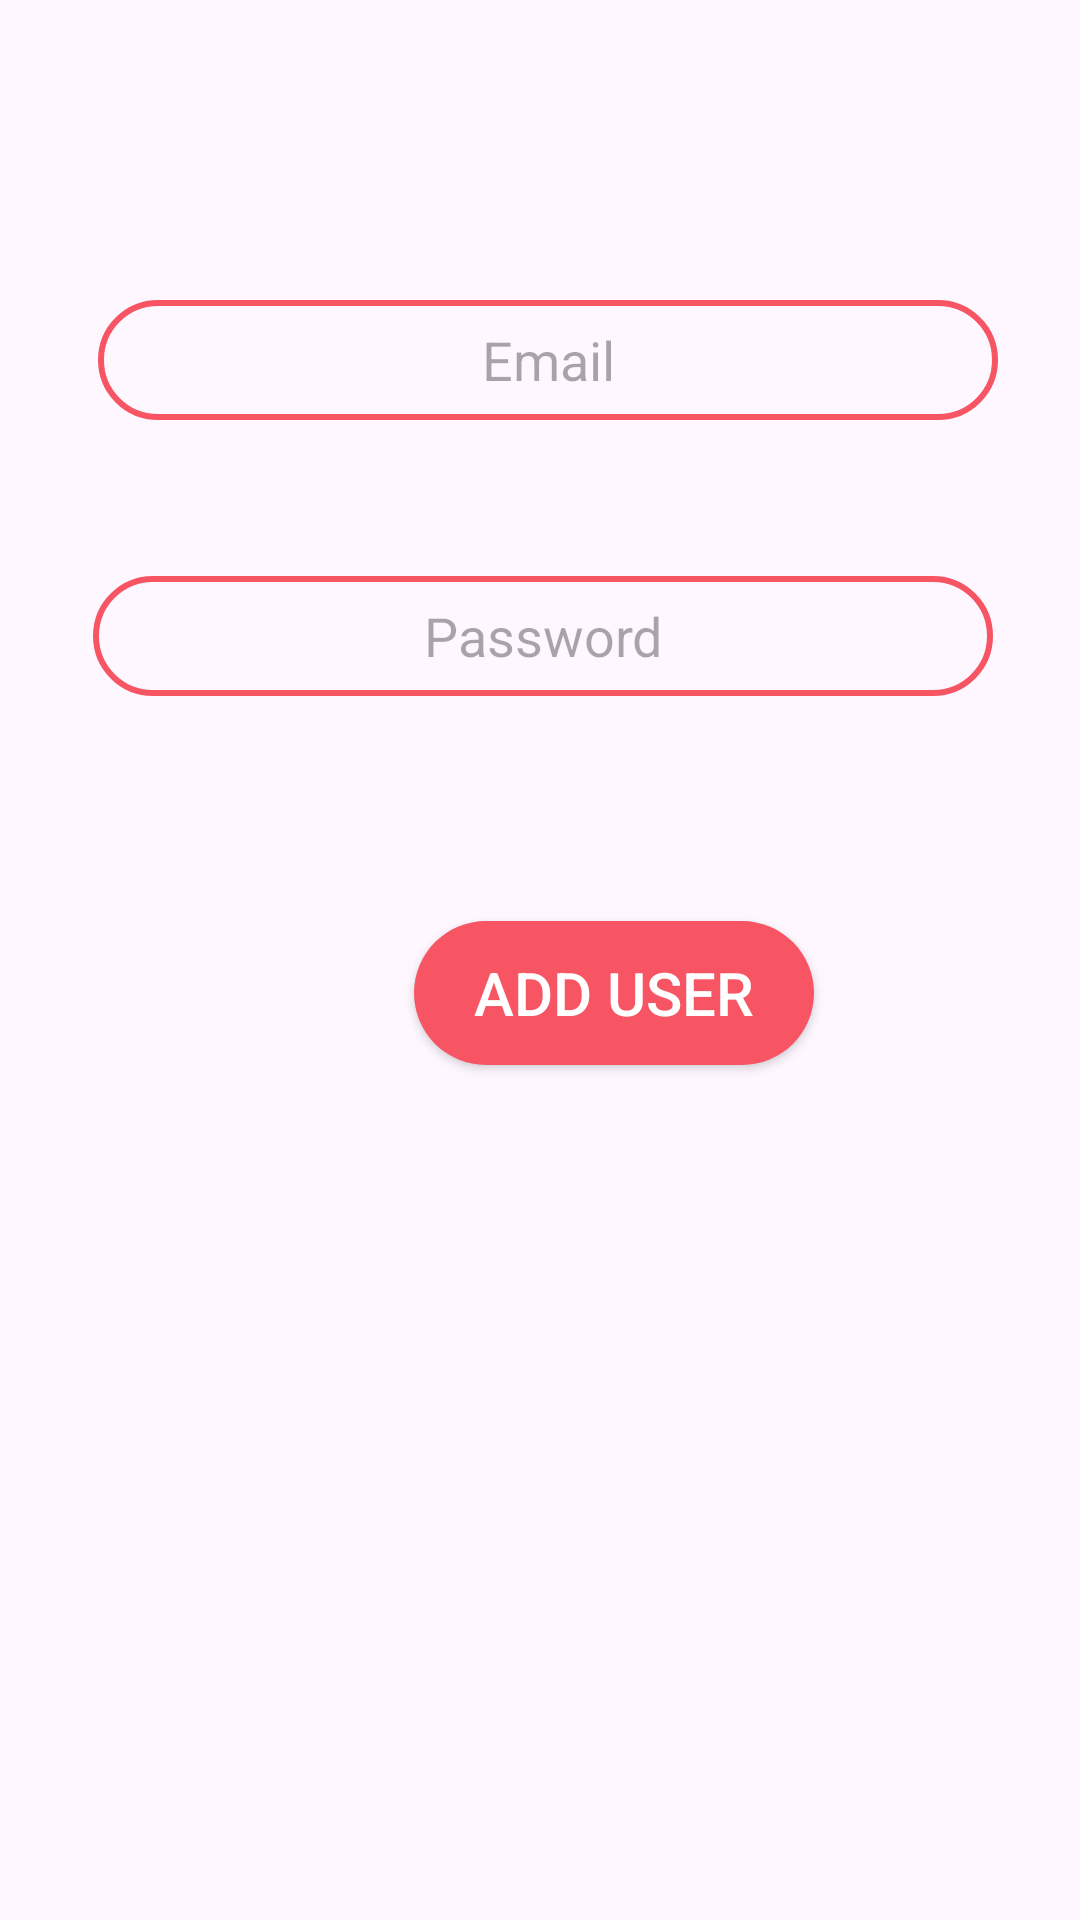

Here is an Android app screen rendered from its layout file. Give the layout XML and the strings, colors and styles it references.
<!-- AndroidManifest.xml: application theme Theme.RESTAURANTPOSPROJECT -->
<!-- res/layout/activity_manage_users.xml -->
<?xml version="1.0" encoding="utf-8"?>
<androidx.constraintlayout.widget.ConstraintLayout xmlns:android="http://schemas.android.com/apk/res/android"
    xmlns:app="http://schemas.android.com/apk/res-auto"
    xmlns:tools="http://schemas.android.com/tools"
    android:id="@+id/main"
    android:layout_width="match_parent"
    android:layout_height="match_parent"
    tools:context=".ManageUsers">

    <ImageButton
        android:id="@+id/imBut_backToAdmin"
        android:layout_width="44dp"
        android:layout_height="44dp"
        android:layout_gravity="left"
        android:layout_marginTop="10dp"
        android:layout_marginEnd="367dp"
        android:layout_marginBottom="677dp"
        android:background="@drawable/grey_background"
        app:layout_constraintBottom_toBottomOf="parent"
        app:layout_constraintEnd_toEndOf="parent"
        app:layout_constraintStart_toStartOf="parent"
        app:layout_constraintTop_toTopOf="parent"
        app:srcCompat="@drawable/arrow" />
    <EditText
        android:id="@+id/et_newUsername"
        android:layout_width="300dp"
        android:layout_height="40dp"
        android:layout_marginStart="95dp"
        android:layout_marginTop="100dp"
        android:layout_marginEnd="106dp"
        android:layout_marginBottom="32dp"
        android:background="@drawable/edittextbackground"
        android:ems="10"
        android:hint="Email"
        android:inputType="text"
        android:gravity="center"
        app:layout_constraintBottom_toTopOf="@+id/et_newPassword"
        app:layout_constraintEnd_toEndOf="parent"
        app:layout_constraintHorizontal_bias="0.444"
        app:layout_constraintStart_toStartOf="parent"
        app:layout_constraintTop_toTopOf="parent" />

    <EditText
        android:id="@+id/et_newPassword"
        android:layout_width="300dp"
        android:layout_height="40dp"
        android:layout_marginStart="98dp"
        android:layout_marginTop="52dp"
        android:layout_marginEnd="104dp"
        android:background="@drawable/edittextbackground"
        android:ems="10"
        android:gravity="center"
        android:hint="Password"
        android:inputType="textPassword"
        app:layout_constraintEnd_toEndOf="parent"
        app:layout_constraintHorizontal_bias="0.472"
        app:layout_constraintStart_toStartOf="parent"
        app:layout_constraintTop_toBottomOf="@+id/et_newUsername" />

    <androidx.appcompat.widget.AppCompatButton
        android:id="@+id/btn_add_user"
        android:layout_width="wrap_content"
        android:layout_height="wrap_content"
        android:layout_gravity="center"
        android:layout_marginStart="138dp"
        android:layout_marginTop="75dp"
        android:layout_marginEnd="138dp"
        android:background="@drawable/redbutton_background"
        android:paddingLeft="20dp"
        android:paddingTop="10dp"
        android:paddingRight="20dp"
        android:paddingBottom="10dp"
        android:text="Add User"
        android:textColor="@color/white"
        android:textSize="20sp"
        app:layout_constraintEnd_toEndOf="parent"
        app:layout_constraintHorizontal_bias="0.0"
        app:layout_constraintStart_toStartOf="parent"
        app:layout_constraintTop_toBottomOf="@+id/et_newPassword" />

</androidx.constraintlayout.widget.ConstraintLayout>
<!-- resources referenced by this layout -->
<resources>
  <color name="white">#FFFFFFFF</color>
  <!-- drawable edittextbackground (drawable) -->
  <?xml version="1.0" encoding="utf-8"?>
  <selector xmlns:android="http://schemas.android.com/apk/res/android">
  <item>
      <shape android:shape="rectangle">
          <stroke android:width="2dp" android:color="@color/red" />
          <corners android:radius="100dp" />
      </shape>
  </item>
  
  </selector>
  <!-- drawable redbutton_background (drawable) -->
  <?xml version="1.0" encoding="utf-8"?>
  <selector xmlns:android="http://schemas.android.com/apk/res/android">
  <item>
      <shape android:shape="rectangle">
      <corners android:radius="50dp" />
      <solid android:color="@color/red" />
      </shape>
      </item>
  </selector>
  <style name="Theme.RESTAURANTPOSPROJECT" parent="Base.Theme.RESTAURANTPOSPROJECT" />
  <color name="red">#F75564</color>
  <style name="Base.Theme.RESTAURANTPOSPROJECT" parent="Theme.Material3.DayNight.NoActionBar">
          
          
      </style>
</resources>
